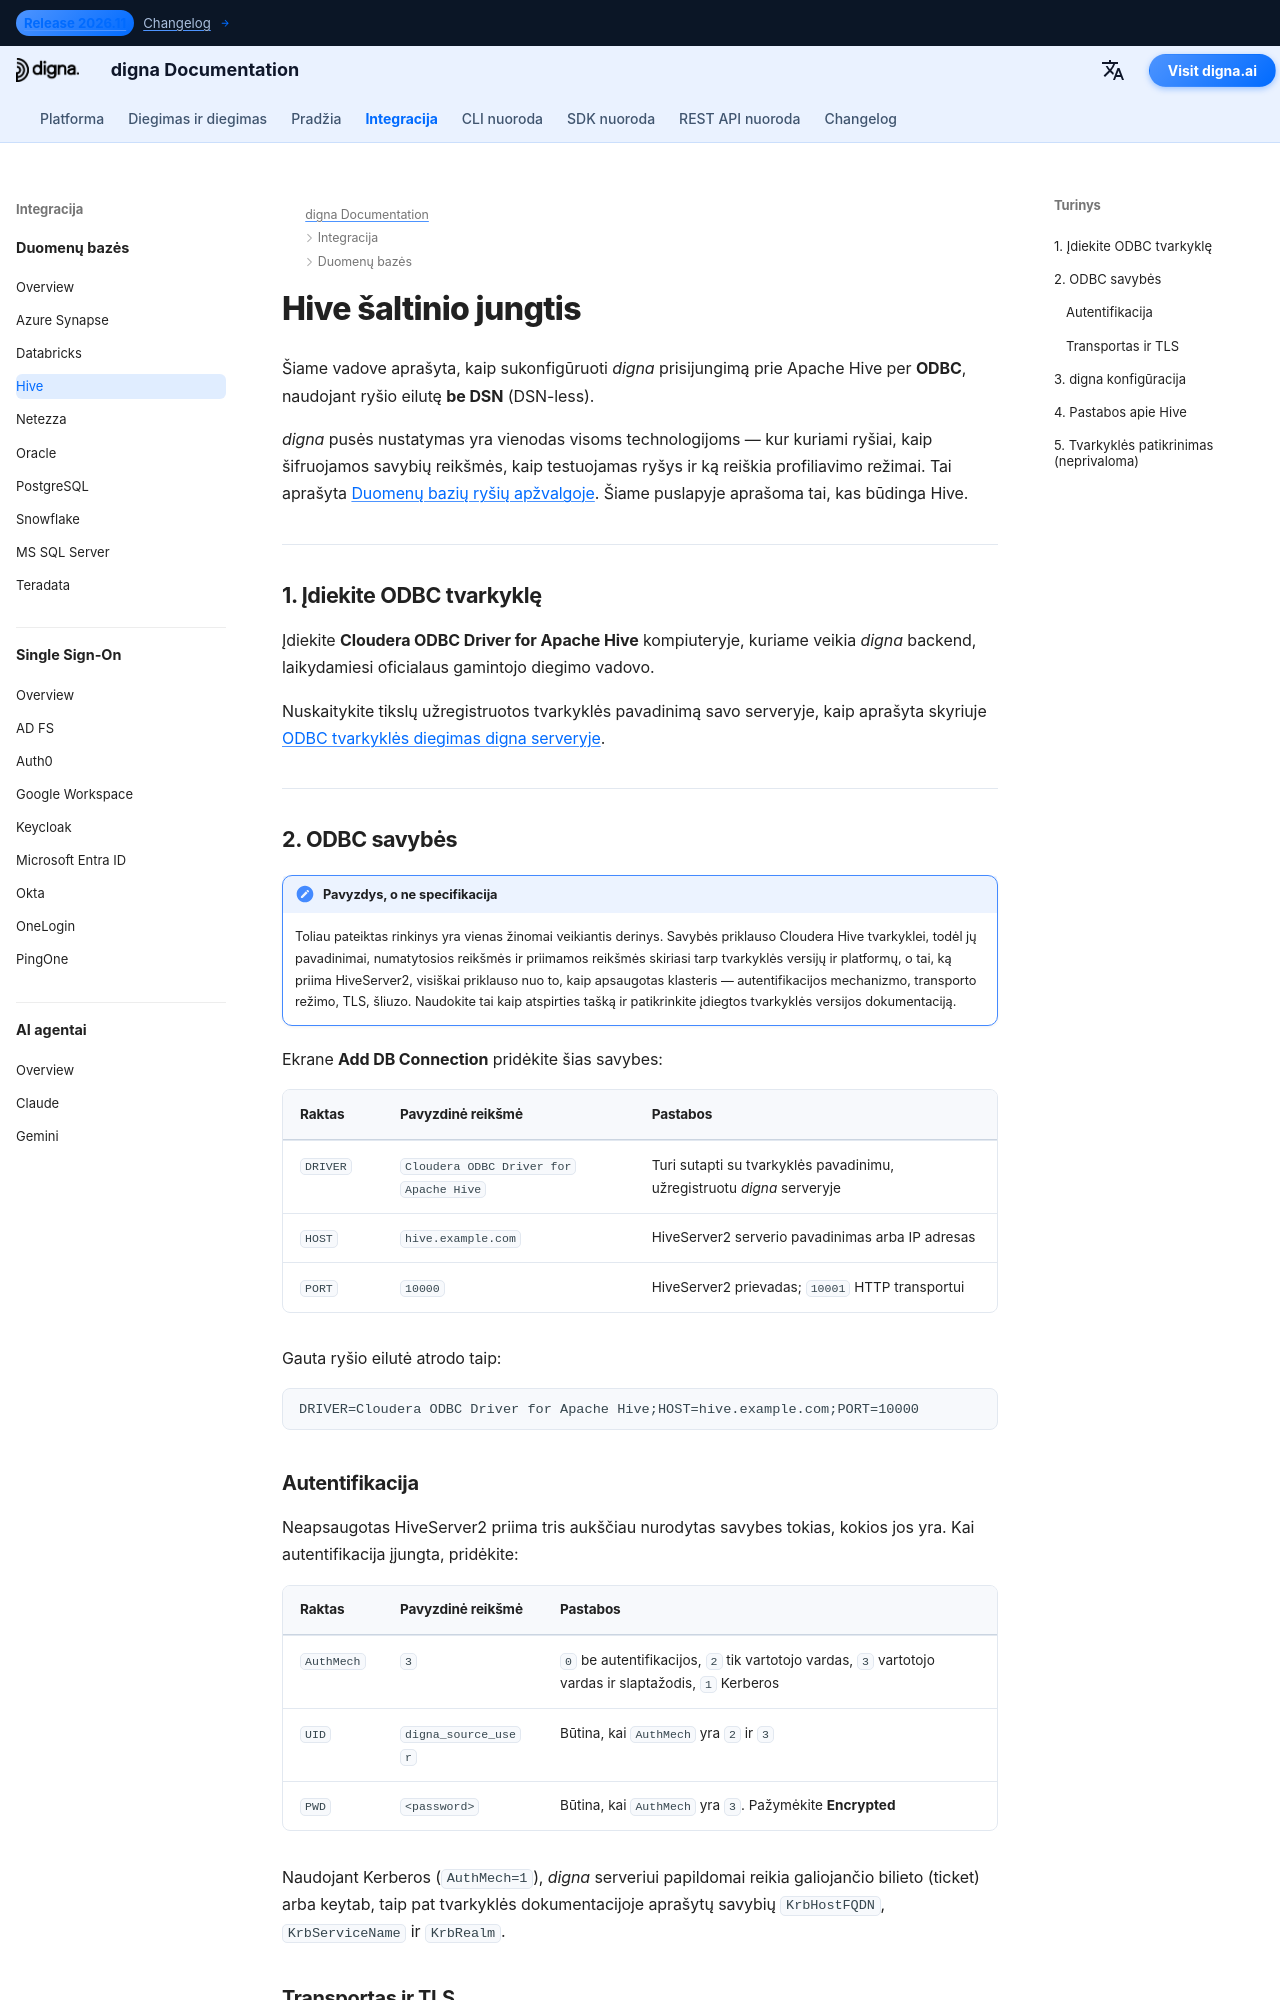

repository: dignaai/digna-docs · page: lt/databases/hive_connector_guide/index.html · generator: mkdocs

---
title: Apache Hive jungtis – duomenų bazės integracija | digna dokumentacija
description: Sukonfigūruokite digna prisijungimą prie Apache Hive per ODBC naudojant ryšio eilutę be DSN. Apima Cloudera Hive ODBC tvarkyklę, autentifikacijos mechanizmus, transporto režimus ir digna pusės ryšio nustatymus.
image: /assets/logo_square.png
---


# Hive šaltinio jungtis

Šiame vadove aprašyta, kaip sukonfigūruoti *digna* prisijungimą prie Apache Hive per **ODBC**,
naudojant ryšio eilutę **be DSN** (DSN-less).

*digna* pusės nustatymas yra vienodas visoms technologijoms — kur kuriami ryšiai, kaip
šifruojamos savybių reikšmės, kaip testuojamas ryšys ir ką reiškia profiliavimo režimai. Tai
aprašyta [Duomenų bazių ryšių apžvalgoje](overview.md). Šiame puslapyje aprašoma tai, kas būdinga
Hive.

---

## 1. Įdiekite ODBC tvarkyklę {: #1-install-the-odbc-driver }

Įdiekite **Cloudera ODBC Driver for Apache Hive** kompiuteryje, kuriame veikia *digna* backend,
laikydamiesi oficialaus gamintojo diegimo vadovo.

Nuskaitykite tikslų užregistruotos tvarkyklės pavadinimą savo serveryje, kaip aprašyta skyriuje
[ODBC tvarkyklės diegimas digna serveryje](overview.md#install-the-driver).

---

## 2. ODBC savybės {: #2-odbc-properties }

!!! important "Pavyzdys, o ne specifikacija"

    Toliau pateiktas rinkinys yra vienas žinomai veikiantis derinys. Savybės priklauso
    Cloudera Hive tvarkyklei, todėl jų pavadinimai, numatytosios reikšmės ir priimamos reikšmės
    skiriasi tarp tvarkyklės versijų ir platformų, o tai, ką priima HiveServer2, visiškai
    priklauso nuo to, kaip apsaugotas klasteris — autentifikacijos mechanizmo, transporto
    režimo, TLS, šliuzo. Naudokite tai kaip atspirties tašką ir patikrinkite įdiegtos tvarkyklės
    versijos dokumentaciją.

Ekrane **Add DB Connection** pridėkite šias savybes:

| Raktas | Pavyzdinė reikšmė | Pastabos |
|---|---|---|
| `DRIVER` | `Cloudera ODBC Driver for Apache Hive` | Turi sutapti su tvarkyklės pavadinimu, užregistruotu *digna* serveryje |
| `HOST` | `hive.example.com` | HiveServer2 serverio pavadinimas arba IP adresas |
| `PORT` | `10000` | HiveServer2 prievadas; `10001` HTTP transportui |

Gauta ryšio eilutė atrodo taip:

```
DRIVER=Cloudera ODBC Driver for Apache Hive;HOST=hive.example.com;PORT=10000
```
